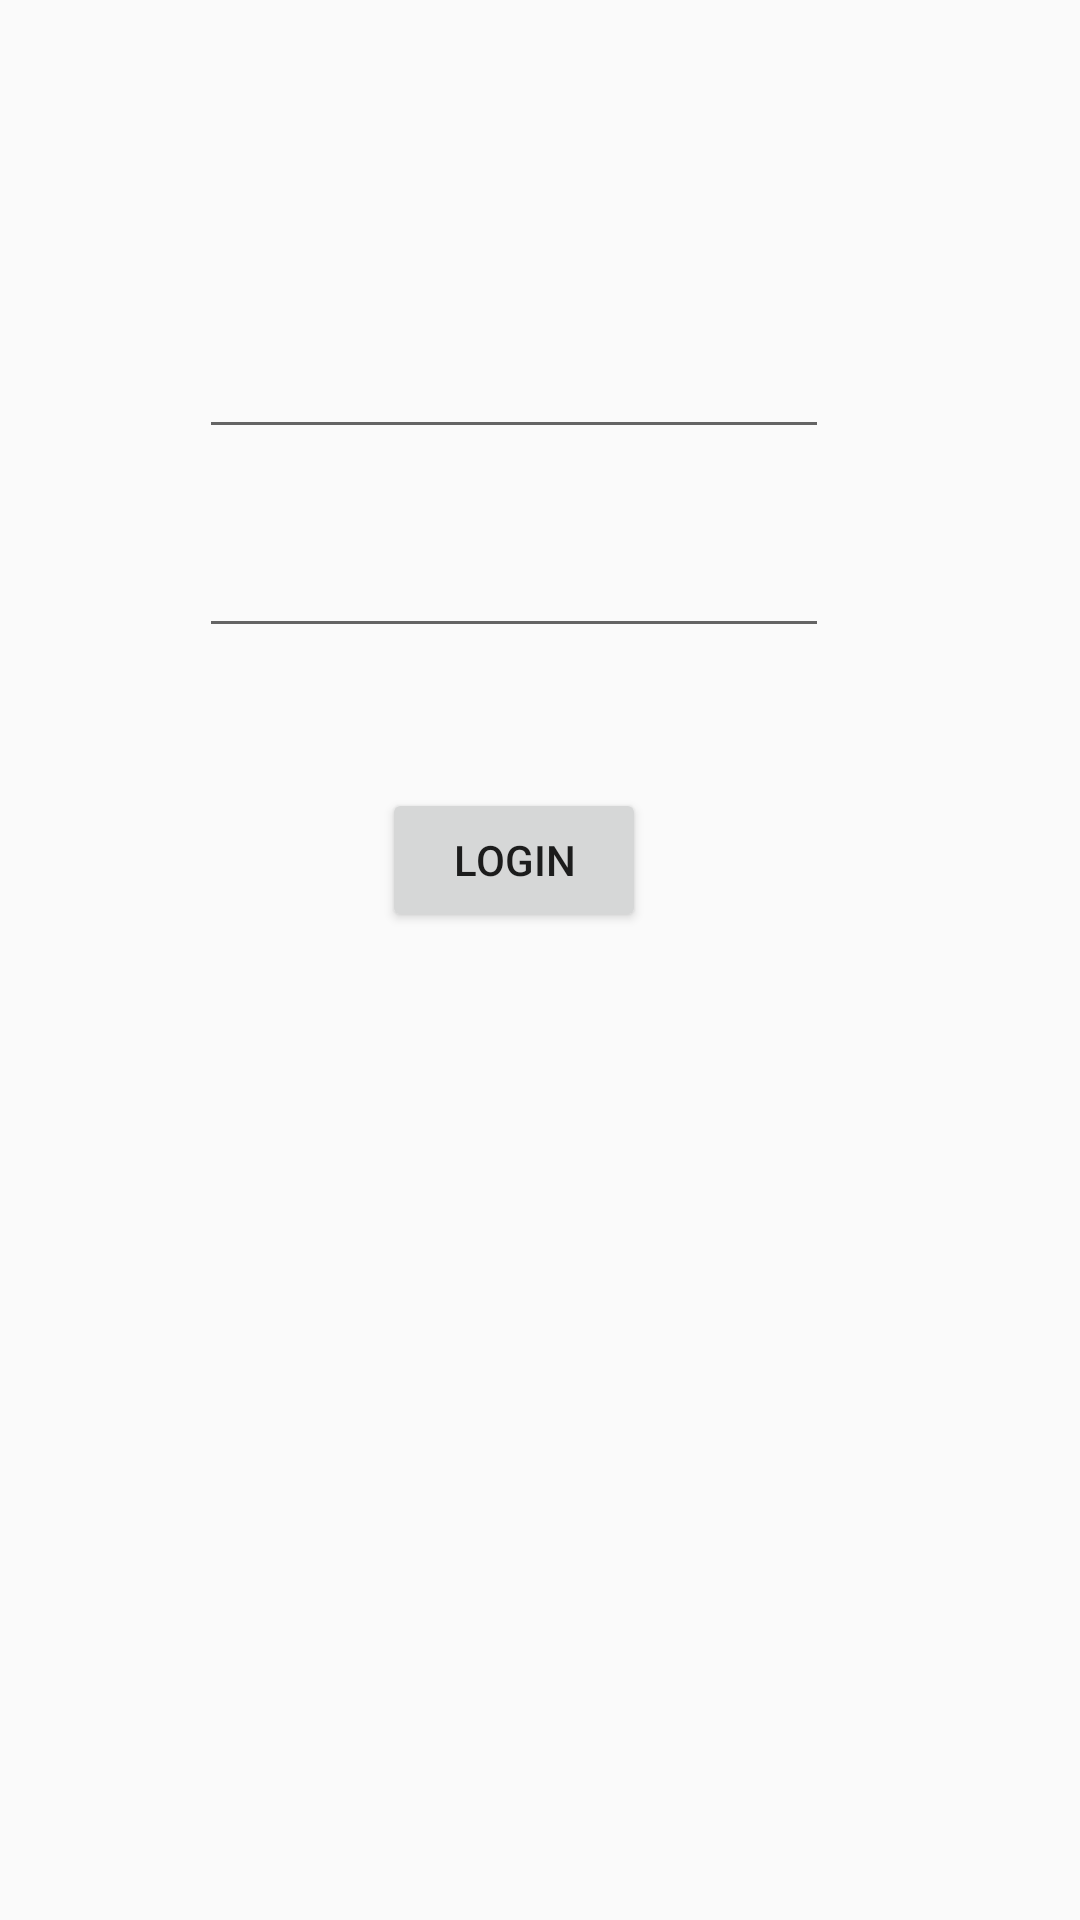

Here is an Android app screen rendered from its layout file. Give the layout XML and the strings, colors and styles it references.
<!-- AndroidManifest.xml: application theme actionbar -->
<!-- res/layout/activity_main.xml -->
<?xml version="1.0" encoding="utf-8"?>
<androidx.constraintlayout.widget.ConstraintLayout xmlns:android="http://schemas.android.com/apk/res/android"
    xmlns:app="http://schemas.android.com/apk/res-auto"
    xmlns:tools="http://schemas.android.com/tools"
    android:layout_width="match_parent"
    android:layout_height="match_parent"
    tools:context=".MainActivity">

    <EditText
        android:id="@+id/edtPassword"
        android:layout_width="wrap_content"
        android:layout_height="wrap_content"
        android:layout_marginTop="12dp"
        android:ems="10"
        android:inputType="textPassword"
        app:layout_constraintBottom_toBottomOf="parent"
        app:layout_constraintEnd_toEndOf="@+id/edtUsername"
        app:layout_constraintHorizontal_bias="0.0"
        app:layout_constraintStart_toStartOf="@+id/edtUsername"
        app:layout_constraintTop_toBottomOf="@+id/edtUsername"
        app:layout_constraintVertical_bias="0.03" />

    <EditText
        android:id="@+id/edtUsername"
        android:layout_width="wrap_content"
        android:layout_height="wrap_content"
        android:ems="10"
        android:inputType="textPersonName"
        app:layout_constraintBottom_toBottomOf="parent"
        app:layout_constraintEnd_toEndOf="@+id/imageView"
        app:layout_constraintHorizontal_bias="0.524"
        app:layout_constraintStart_toStartOf="@+id/imageView"
        app:layout_constraintTop_toBottomOf="@+id/imageView"
        app:layout_constraintVertical_bias="0.103" />

    <Button
        android:id="@+id/btnLogin"
        android:layout_width="wrap_content"
        android:layout_height="wrap_content"
        android:text="Login"
        app:layout_constraintBottom_toBottomOf="parent"
        app:layout_constraintEnd_toEndOf="@+id/edtPassword"
        app:layout_constraintStart_toStartOf="@+id/edtPassword"
        app:layout_constraintTop_toBottomOf="@+id/edtPassword"
        app:layout_constraintVertical_bias="0.124" />

    <ImageView
        android:id="@+id/imageView"
        android:layout_width="wrap_content"
        android:layout_height="wrap_content"
        app:layout_constraintBottom_toBottomOf="parent"
        app:layout_constraintEnd_toEndOf="parent"
        app:layout_constraintHorizontal_bias="0.476"
        app:layout_constraintStart_toStartOf="parent"
        app:layout_constraintTop_toTopOf="parent"
        app:layout_constraintVertical_bias="0.081"
        tools:srcCompat="@tools:sample/avatars" />
</androidx.constraintlayout.widget.ConstraintLayout>
<!-- resources referenced by this layout -->
<resources>
  <style name="actionbar" parent="Theme.AppCompat.Light.NoActionBar">
          <item name="colorPrimary">@color/colorPrimary</item>
          <item name="colorPrimaryDark">@color/colorPrimaryDark</item>
          <item name="colorAccent">@color/colorAccent</item>
      </style>
  <color name="colorPrimary">#FFCC00</color>
  <color name="colorPrimaryDark">#3700B3</color>
  <color name="colorAccent">#03DAC5</color>
</resources>
